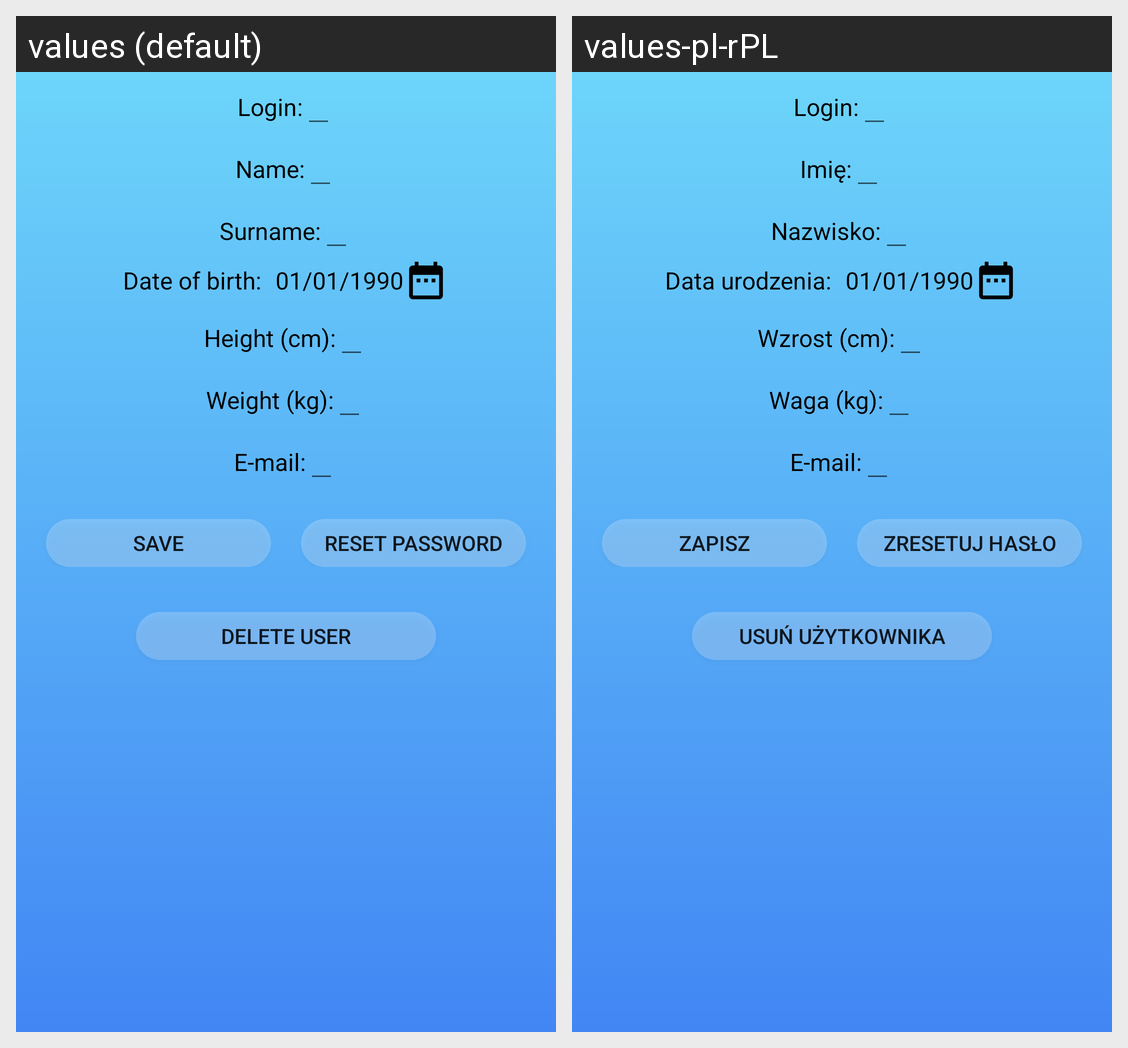

Translations of the strings shown on this Android screen, per locale in the grid:
Android screen res/layout/fragment_users_edit.xml rendered under 2 locales, left to right: values (default), values-pl-rPL. Device: Nexus 5 (rendered at 1080×1920; each locale shown at half size, 540×960, under a caption strip naming it); theme AppTheme.
Strings drawn on this screen, with the default value and each locale's value (text and hints the layout hard-codes, and strings that could not be matched under every locale, appear in the picture but are not listed):

login2
  values: Login:
  values-pl-rPL: Login:  [not translated; the default value is used]

name2
  values: Name:
  values-pl-rPL: Imię:

surname2
  values: Surname:
  values-pl-rPL: Nazwisko:

dateBirthText
  values: Date of birth:
  values-pl-rPL: Data urodzenia:

height2
  values: Height (cm):
  values-pl-rPL: Wzrost (cm):

weight2
  values: Weight (kg):
  values-pl-rPL: Waga (kg):

email2
  values: E-mail:
  values-pl-rPL: E-mail:  [not translated; the default value is used]

save
  values: Save
  values-pl-rPL: Zapisz

resetPassword
  values: Reset password
  values-pl-rPL: Zresetuj hasło

deleteUser
  values: Delete user
  values-pl-rPL: Usuń użytkownika
